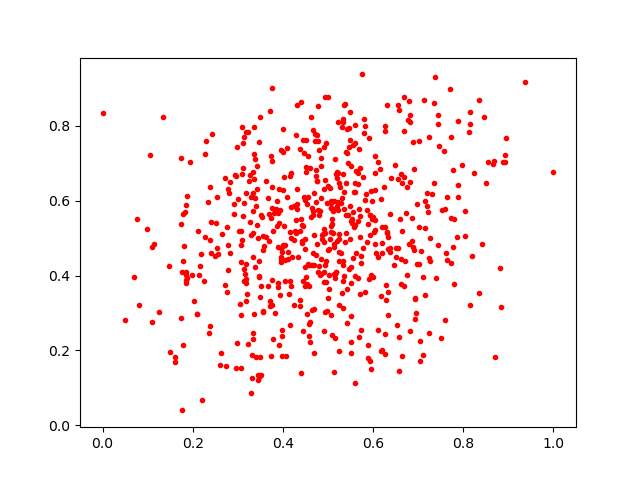

Source data for this figure (header and first rows):
0.3992371, 0.628843
0.6576, 0.2357
0.1983, 0.4001
0.3216, 0.7845
0.4246, 0.5854
0.3404, 0.5855
0.476, 0.6527
0.1333, 0.8238
0.2541, 0.6089
0.4042, 0.3845
0.4535, 0.591
0.1794, 0.438
0.7214, 0.5687
0.4667, 0.5614
0.2651, 0.5119
0.4153, 0.6664
0.2418, 0.7789
0.7767, 0.6813
0.4426, 0.4934
0.5322, 0.4274
0.2836, 0.6488
0.5542, 0.5416
0.5126, 0.4761
0.5478, 0.5867
0.5476, 0.4167
0.5142, 0.1421
0.5301, 0.6072
0.3184, 0.3802
0.3772, 0.2312
0.1873, 0.3924
0.4496, 0.4696
0.4554, 0.7191
0.4035, 0.5311
0.3554, 0.5062
0.6608, 0.3778
0.3987, 0.1851
0.5806, 0.8186
0.5909, 0.7677
0.701, 0.4306
0.2406, 0.4608
0.3366, 0.6568
0.4335, 0.4489
0.5099, 0.5503
0.6034, 0.5495
0.5423, 0.3639
0.4691, 0.311
0.6378, 0.4746
0.4804, 0.5605
0.6919, 0.3373
0.5606, 0.7528
0.5735, 0.4336
0.5255, 0.462
0.5065, 0.2941
0.4468, 0.7274
0.7235, 0.4462
0.7143, 0.349
0.6506, 0.4746
0.5571, 0.6218
0.2805, 0.6209
0.5062, 0.5314
0.5478, 0.8379
... 579 more rows
